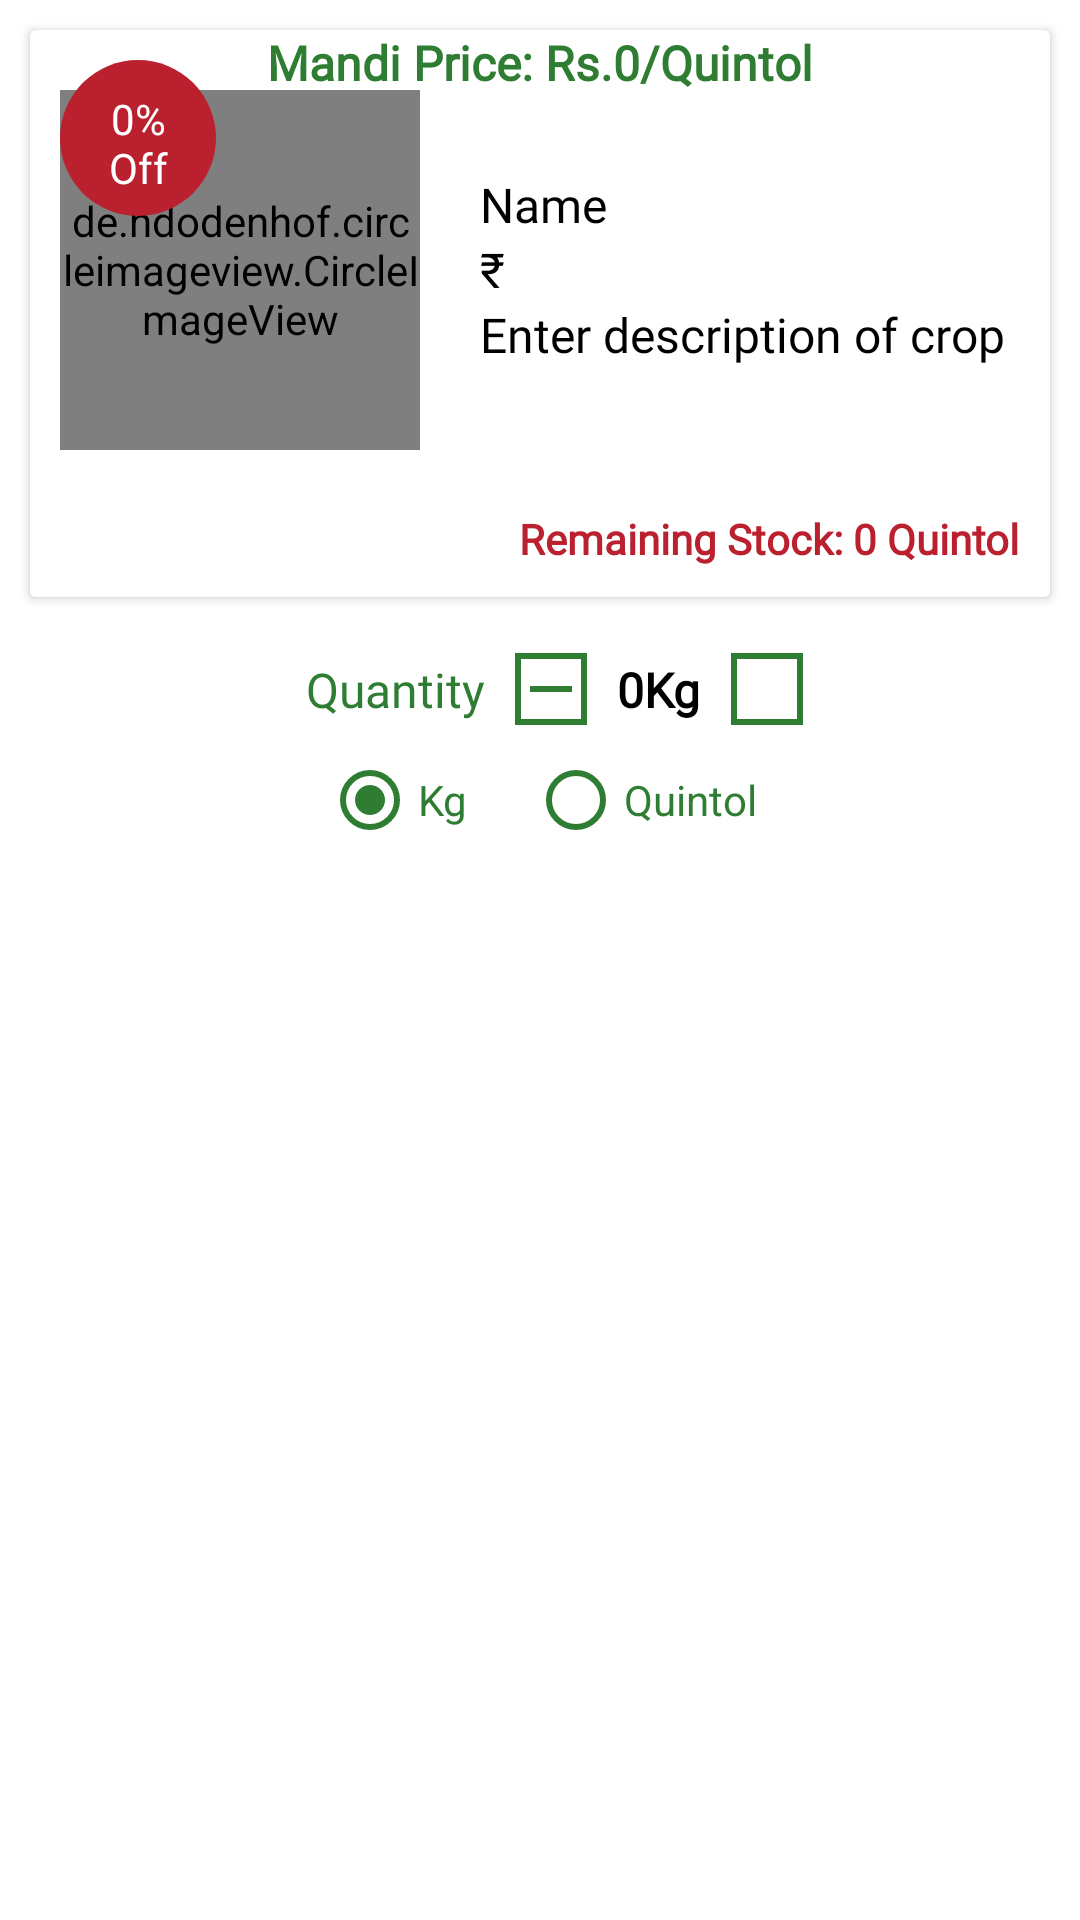

This screen was rendered from an Android layout file. Write that file and the resources it references.
<!-- AndroidManifest.xml: application theme AppTheme -->
<!-- res/layout/cart_list_item.xml -->
<?xml version="1.0" encoding="utf-8"?>
<LinearLayout
    xmlns:android="http://schemas.android.com/apk/res/android"
    android:layout_width="match_parent"
    android:layout_height="wrap_content"
    android:layout_margin="@dimen/margin"
    android:orientation="vertical"
    android:background="@color/white">
    <include
        layout="@layout/crop_vendors_list_item"/>
    <LinearLayout
        android:layout_width="match_parent"
        android:layout_height="wrap_content"
        android:orientation="horizontal"
        android:gravity="center">
        <TextView
            android:layout_width="wrap_content"
            android:layout_height="wrap_content"
            android:text="@string/quantity"
            android:textColor="@color/green"
            android:fontFamily="@font/amarante"
            android:padding="@dimen/padding"
            android:textSize="@dimen/list_item_important_text"/>
        <ImageView
            android:id="@+id/decrease_qty"
            android:layout_width="24dp"
            android:layout_height="24dp"
            android:src="@drawable/ic_remove_green_24dp"
            android:background="@drawable/cust_white_back" />
        <TextView
            android:id="@+id/qty"
            android:layout_width="wrap_content"
            android:layout_height="wrap_content"
            android:text="0"
            android:textColor="@color/black"
            android:fontFamily="@font/amarante"
            android:layout_marginStart="@dimen/margin"
            android:textSize="@dimen/list_item_important_text"
            android:textStyle="bold"/>
        <TextView
            android:id="@+id/kg_or_quintol"
            android:layout_width="wrap_content"
            android:layout_height="wrap_content"
            android:text="@string/kg"
            android:textColor="@color/black"
            android:fontFamily="@font/amarante"
            android:layout_marginEnd="@dimen/margin"
            android:textSize="@dimen/list_item_important_text"
            android:textStyle="bold"/>
        <ImageView
            android:id="@+id/increase_qty"
            android:layout_width="24dp"
            android:layout_height="24dp"
            android:src="@drawable/ic_add_green"
            android:background="@drawable/cust_white_back" />

    </LinearLayout>
    <RadioGroup
        android:layout_width="wrap_content"
        android:layout_height="wrap_content"
        android:orientation="horizontal"
        android:layout_gravity="center_horizontal">
        <RadioButton
            android:id="@+id/kg"
            android:layout_width="wrap_content"
            android:layout_height="wrap_content"
            android:text="@string/kg"
            android:buttonTint="@color/green"
            android:textColor="@color/green"
            android:checked="true"
            android:layout_marginEnd="@dimen/margin"/>
        <RadioButton
            android:id="@+id/quintol"
            android:layout_width="wrap_content"
            android:layout_height="wrap_content"
            android:text="@string/quintol"
            android:buttonTint="@color/green"
            android:textColor="@color/green"
            android:layout_marginStart="@dimen/margin"/>
    </RadioGroup>
</LinearLayout>
<!-- res/layout/crop_vendors_list_item.xml (included above) -->
<?xml version="1.0" encoding="utf-8"?>
<androidx.cardview.widget.CardView xmlns:android="http://schemas.android.com/apk/res/android"
    xmlns:tools="http://schemas.android.com/tools"
    android:layout_width="match_parent"
    android:layout_height="wrap_content"
    xmlns:app="http://schemas.android.com/apk/res-auto"
    android:layout_margin="@dimen/margin"
    android:background="@color/white">
    <RelativeLayout
        android:layout_width="match_parent"
        android:layout_height="wrap_content"
        android:background="@color/white">
        <LinearLayout
            android:id="@+id/item_details"
            android:layout_width="match_parent"
            android:layout_height="wrap_content"
            android:orientation="horizontal"
            android:gravity="center"
            android:layout_marginTop="@dimen/margin">
            <de.hdodenhof.circleimageview.CircleImageView
                android:id="@+id/crop_image"
                android:layout_width="120dp"
                android:layout_height="120dp"
                tools:ignore="ContentDescription"
                android:src="@drawable/fruits"
                android:layout_margin="@dimen/margin" />
            <LinearLayout
                android:layout_width="match_parent"
                android:layout_height="wrap_content"
                android:orientation="vertical">
                <TextView
                    android:id="@+id/crop_name"
                    android:layout_width="wrap_content"
                    android:layout_height="wrap_content"
                    android:textSize="@dimen/list_item_important_text"
                    android:textColor="@color/black"
                    android:gravity="start"
                    android:text="@string/name"
                    android:fontFamily="@font/amarante"
                    android:layout_marginStart="@dimen/margin"/>
                <TextView
                    android:id="@+id/price"
                    android:layout_width="wrap_content"
                    android:layout_height="wrap_content"
                    android:text="@string/rupee"
                    android:textSize="@dimen/list_item_important_text"
                    android:textColor="@color/black"
                    android:gravity="start"
                    android:fontFamily="@font/amarante"
                    android:layout_marginStart="@dimen/margin"/>
                <TextView
                    android:id="@+id/crop_desc"
                    android:layout_width="wrap_content"
                    android:layout_height="wrap_content"
                    android:textSize="@dimen/list_item_important_text"
                    android:textColor="@color/black"
                    android:gravity="start"
                    android:text="@string/enter_description"
                    android:fontFamily="@font/amarante"
                    android:layout_marginStart="@dimen/margin"/>
            </LinearLayout>
        </LinearLayout>
        <TextView
            android:id="@+id/offer"
            android:layout_width="52dp"
            android:layout_height="52dp"
            android:padding="@dimen/padding"
            android:textSize="@dimen/paragraph_text"
            android:gravity="center"
            android:textColor="@color/white"
            android:visibility="visible"
            android:text="0% Off"
            android:layout_alignStart="@id/crop_image"
            android:layout_alignTop="@+id/crop_image"
            android:background="@drawable/cust_circle_back"
            android:layout_margin="@dimen/margin"/>
        <TextView
            android:id="@+id/govt_price"
            android:layout_width="wrap_content"
            android:layout_height="wrap_content"
            android:textSize="@dimen/list_item_important_text"
            android:textColor="@color/green"
            android:gravity="start"
            android:visibility="visible"
            android:fontFamily="@font/amarante"
            android:layout_centerHorizontal="true"
            android:layout_alignParentTop="true"
            android:textStyle="bold"
            android:text="Mandi Price: Rs.0/Quintol"/>
        <TextView
            android:id="@+id/remaining_stock"
            android:layout_width="wrap_content"
            android:layout_height="wrap_content"
            android:padding="@dimen/padding"
            android:textSize="@dimen/secondary_text"
            android:textColor="@color/apple"
            android:gravity="start"
            android:visibility="visible"
            android:fontFamily="@font/amarante"
            android:layout_below="@+id/item_details"
            android:textStyle="bold"
            android:text="Remaining Stock: 0 Quintol"
            android:layout_alignParentEnd="true"/>
        <ImageView
            android:id="@+id/edit_my_crop"
            android:layout_width="24dp"
            android:layout_height="24dp"
            android:src="@drawable/ic_edit_black_24dp"
            android:layout_alignParentEnd="true"
            android:layout_alignParentTop="true"
            android:layout_margin="@dimen/margin"
            android:visibility="gone"/>
    </RelativeLayout>
</androidx.cardview.widget.CardView>
<!-- resources referenced by this layout -->
<resources>
  <color name="apple">#BB202F</color>
  <color name="black">#000000</color>
  <color name="green">#2E7D32</color>
  <color name="white">#ffffff</color>
  <dimen name="list_item_important_text">16sp</dimen>
  <dimen name="margin">10dp</dimen>
  <dimen name="padding">10dp</dimen>
  <dimen name="paragraph_text">14sp</dimen>
  <dimen name="secondary_text">14sp</dimen>
  <!-- drawable cust_circle_back (drawable) -->
  <?xml version="1.0" encoding="utf-8"?>
  <shape android:shape="oval"
      xmlns:android="http://schemas.android.com/apk/res/android">
      <gradient
          android:startColor="@color/apple"
          android:endColor="@color/apple"/>
  </shape>
  <!-- drawable cust_white_back (drawable) -->
  <?xml version="1.0" encoding="utf-8"?>
  <shape android:shape="rectangle"
      xmlns:android="http://schemas.android.com/apk/res/android">
      <gradient
          android:startColor="@color/white"
          android:endColor="@color/white"/>
      <stroke
          android:width="2dp"
          android:color="@color/green"/>
  </shape>
  <!-- drawable ic_remove_green_24dp (drawable) -->
  <vector android:height="24dp" android:tint="#2E7D32"
      android:viewportHeight="24.0" android:viewportWidth="24.0"
      android:width="24dp" xmlns:android="http://schemas.android.com/apk/res/android">
      <path android:fillColor="#FF000000" android:pathData="M19,13H5v-2h14v2z"/>
  </vector>
  <string name="enter_description">Enter description of crop</string>
  <string name="kg"> Kg</string>
  <string name="name">Name</string>
  <string name="quantity">Quantity</string>
  <string name="quintol"> Quintol</string>
  <string name="rupee">"\u20B9"</string>
  <style name="AppTheme" parent="Theme.AppCompat.Light.DarkActionBar">
          
          <item name="colorPrimary">@color/green</item>
          <item name="colorPrimaryDark">@color/green</item>
          <item name="colorAccent">@color/dark_green</item>
      </style>
  <color name="dark_green">#2A752D</color>
</resources>
